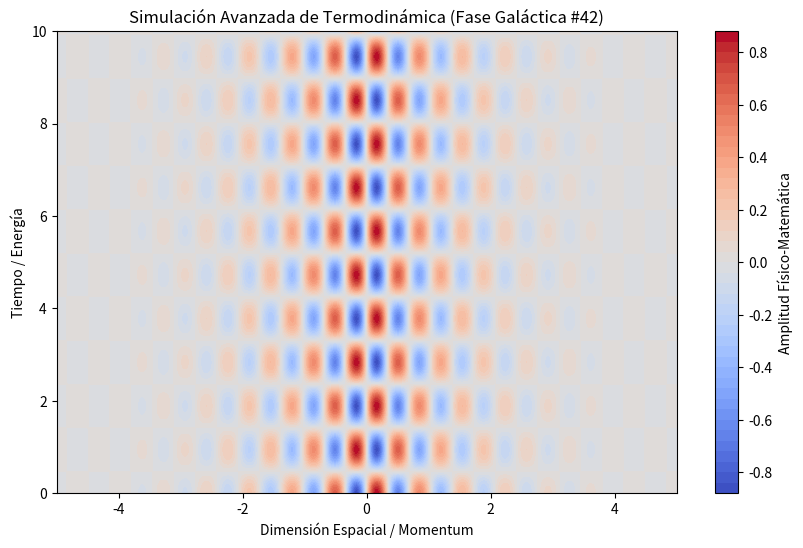

Source code (Python):
%matplotlib inline
# Simulación Galáctica: Termodinámica - Variante 42
import numpy as np
import matplotlib.pyplot as plt

# Parámetros Físicos Aleatorios
param_1 = 9.094
param_2 = 3.324
param_3 = 0.819

t = np.linspace(0, 10, 500)
x = np.linspace(-5, 5, 500)
X, T = np.meshgrid(x, t)

# Ecuación Base (Avanzada)
Z = np.sin(X * param_1) * np.cos(T * param_2) * np.exp(-np.abs(X) * param_3)

plt.figure(figsize=(10, 6))
plt.contourf(X, T, Z, 50, cmap='coolwarm')
plt.colorbar(label='Amplitud Físico-Matemática')
plt.title(r'Simulación Avanzada de Termodinámica (Fase Galáctica #42)')
plt.xlabel('Dimensión Espacial / Momentum')
plt.ylabel('Tiempo / Energía')
plt.show()
